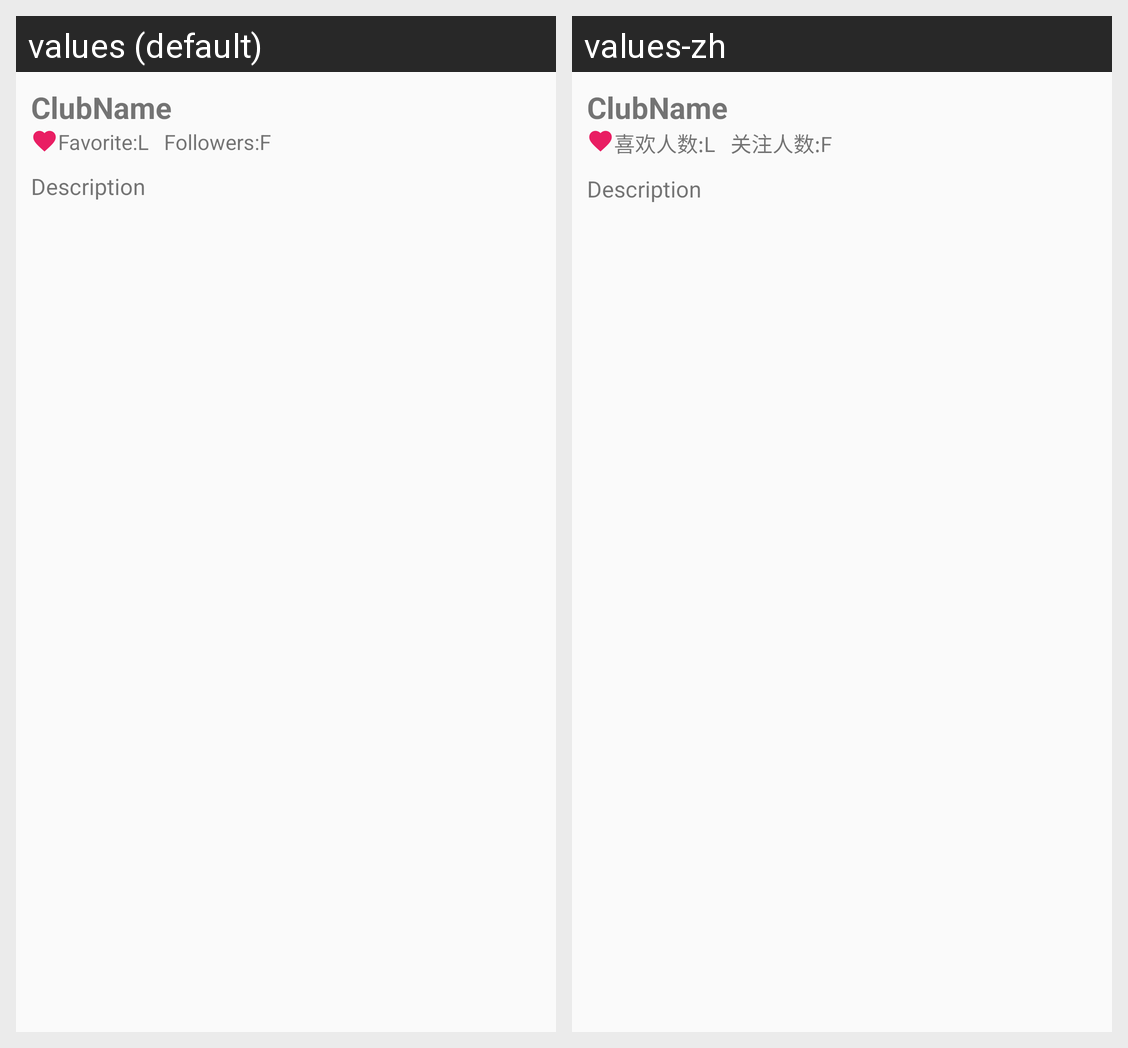

Here is an Android app screen in its default locale and in the app's own translations. Write out the translated-string differences for the strings that appear on this screen.
Android screen res/layout/content_club_info_detail.xml rendered under 2 locales, left to right: values (default), values-zh. Device: Nexus 5 (rendered at 1080×1920; each locale shown at half size, 540×960, under a caption strip naming it); theme AppTheme.
Strings drawn on this screen, with the default value and each locale's value (text and hints the layout hard-codes, and strings that could not be matched under every locale, appear in the picture but are not listed):

club_favorite
  values: Favorite:
  values-zh: 喜欢人数:

club_follow
  values: Followers:
  values-zh: 关注人数:
